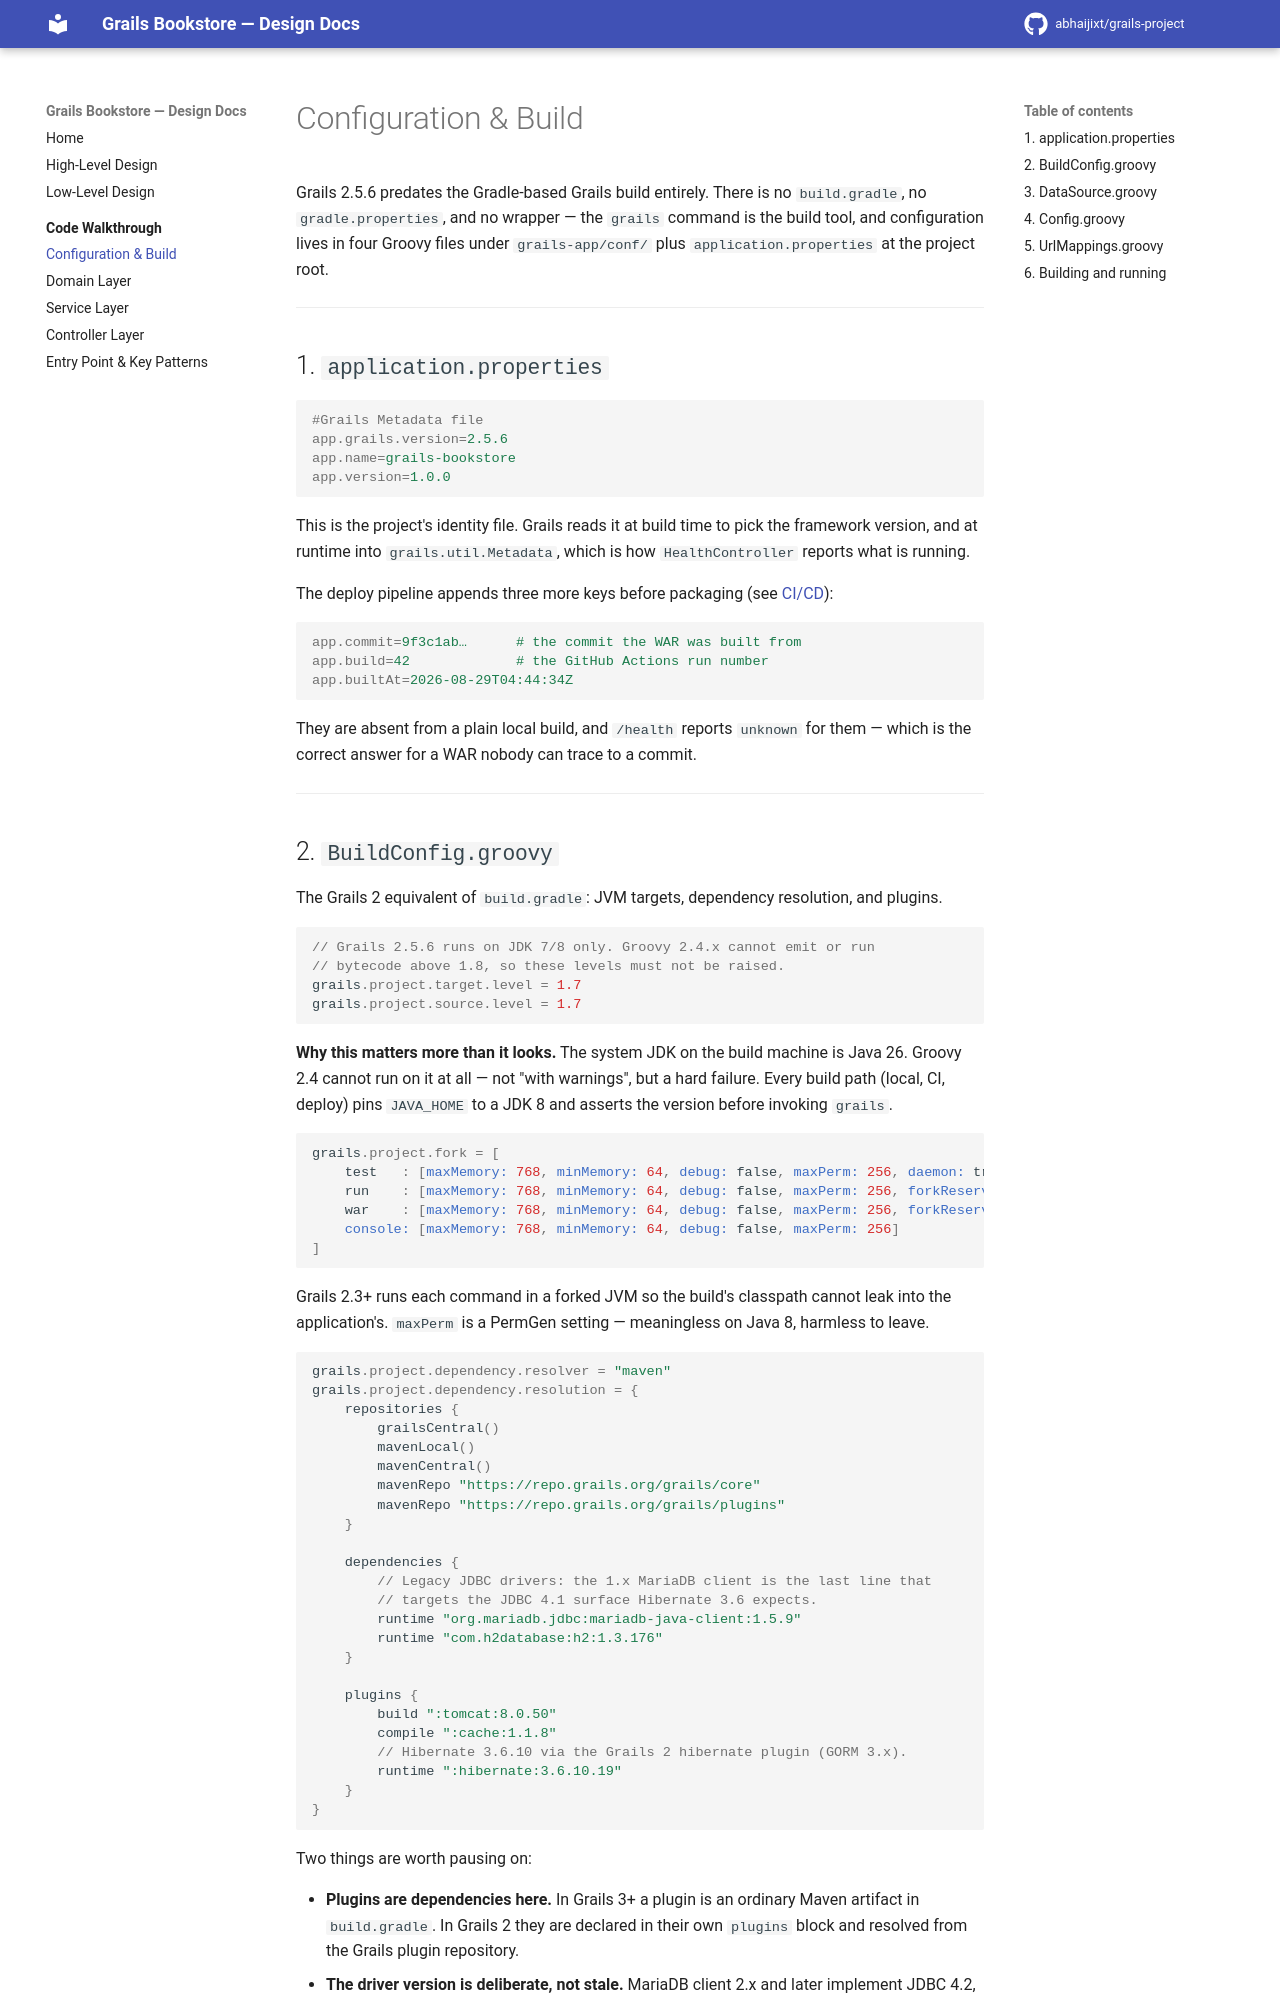

repository: abhaijixt/grails-project · page: walkthrough/configuration/index.html · generator: mkdocs

# Configuration & Build

Grails 2.5.6 predates the Gradle-based Grails build entirely. There is no
`build.gradle`, no `gradle.properties`, and no wrapper — the `grails` command is
the build tool, and configuration lives in four Groovy files under
`grails-app/conf/` plus `application.properties` at the project root.

---

## 1. `application.properties`

```properties
#Grails Metadata file
app.grails.version=2.5.6
app.name=grails-bookstore
app.version=1.0.0
```

This is the project's identity file. Grails reads it at build time to pick the
framework version, and at runtime into `grails.util.Metadata`, which is how
`HealthController` reports what is running.

The deploy pipeline appends three more keys before packaging (see
[CI/CD](https://github.com/abhaijixt/grails-project/blob/main/CICD.md)):

```properties
app.commit=9f3c1ab…      # the commit the WAR was built from
app.build=42             # the GitHub Actions run number
app.builtAt=2026-08-29T04:44:34Z
```

They are absent from a plain local build, and `/health` reports `unknown` for
them — which is the correct answer for a WAR nobody can trace to a commit.

---

## 2. `BuildConfig.groovy`

The Grails 2 equivalent of `build.gradle`: JVM targets, dependency resolution,
and plugins.

```groovy
// Grails 2.5.6 runs on JDK 7/8 only. Groovy 2.4.x cannot emit or run
// bytecode above 1.8, so these levels must not be raised.
grails.project.target.level = 1.7
grails.project.source.level = 1.7
```

**Why this matters more than it looks.** The system JDK on the build machine is
Java 26. Groovy 2.4 cannot run on it at all — not "with warnings", but a hard
failure. Every build path (local, CI, deploy) pins `JAVA_HOME` to a JDK 8 and
asserts the version before invoking `grails`.

```groovy
grails.project.fork = [
    test   : [maxMemory: 768, minMemory: 64, debug: false, maxPerm: 256, daemon: true],
    run    : [maxMemory: 768, minMemory: 64, debug: false, maxPerm: 256, forkReserve: false],
    war    : [maxMemory: 768, minMemory: 64, debug: false, maxPerm: 256, forkReserve: false],
    console: [maxMemory: 768, minMemory: 64, debug: false, maxPerm: 256]
]
```

Grails 2.3+ runs each command in a forked JVM so the build's classpath cannot
leak into the application's. `maxPerm` is a PermGen setting — meaningless on
Java 8, harmless to leave.

```groovy
grails.project.dependency.resolver = "maven"
grails.project.dependency.resolution = {
    repositories {
        grailsCentral()
        mavenLocal()
        mavenCentral()
        mavenRepo "https://repo.grails.org/grails/core"
        mavenRepo "https://repo.grails.org/grails/plugins"
    }

    dependencies {
        // Legacy JDBC drivers: the 1.x MariaDB client is the last line that
        // targets the JDBC 4.1 surface Hibernate 3.6 expects.
        runtime "org.mariadb.jdbc:mariadb-java-client:1.5.9"
        runtime "com.h2database:h2:1.3.176"
    }

    plugins {
        build ":tomcat:8.0.50"
        compile ":cache:1.1.8"
        // Hibernate 3.6.10 via the Grails 2 hibernate plugin (GORM 3.x).
        runtime ":hibernate:3.6.10.19"
    }
}
```

Two things are worth pausing on:

- **Plugins are dependencies here.** In Grails 3+ a plugin is an ordinary Maven
  artifact in `build.gradle`. In Grails 2 they are declared in their own
  `plugins` block and resolved from the Grails plugin repository.
- **The driver version is deliberate, not stale.** MariaDB client 2.x and later
  implement JDBC 4.2, which Hibernate 3.6 does not understand. Upgrading it
  breaks the application at runtime, not at compile time.

---
